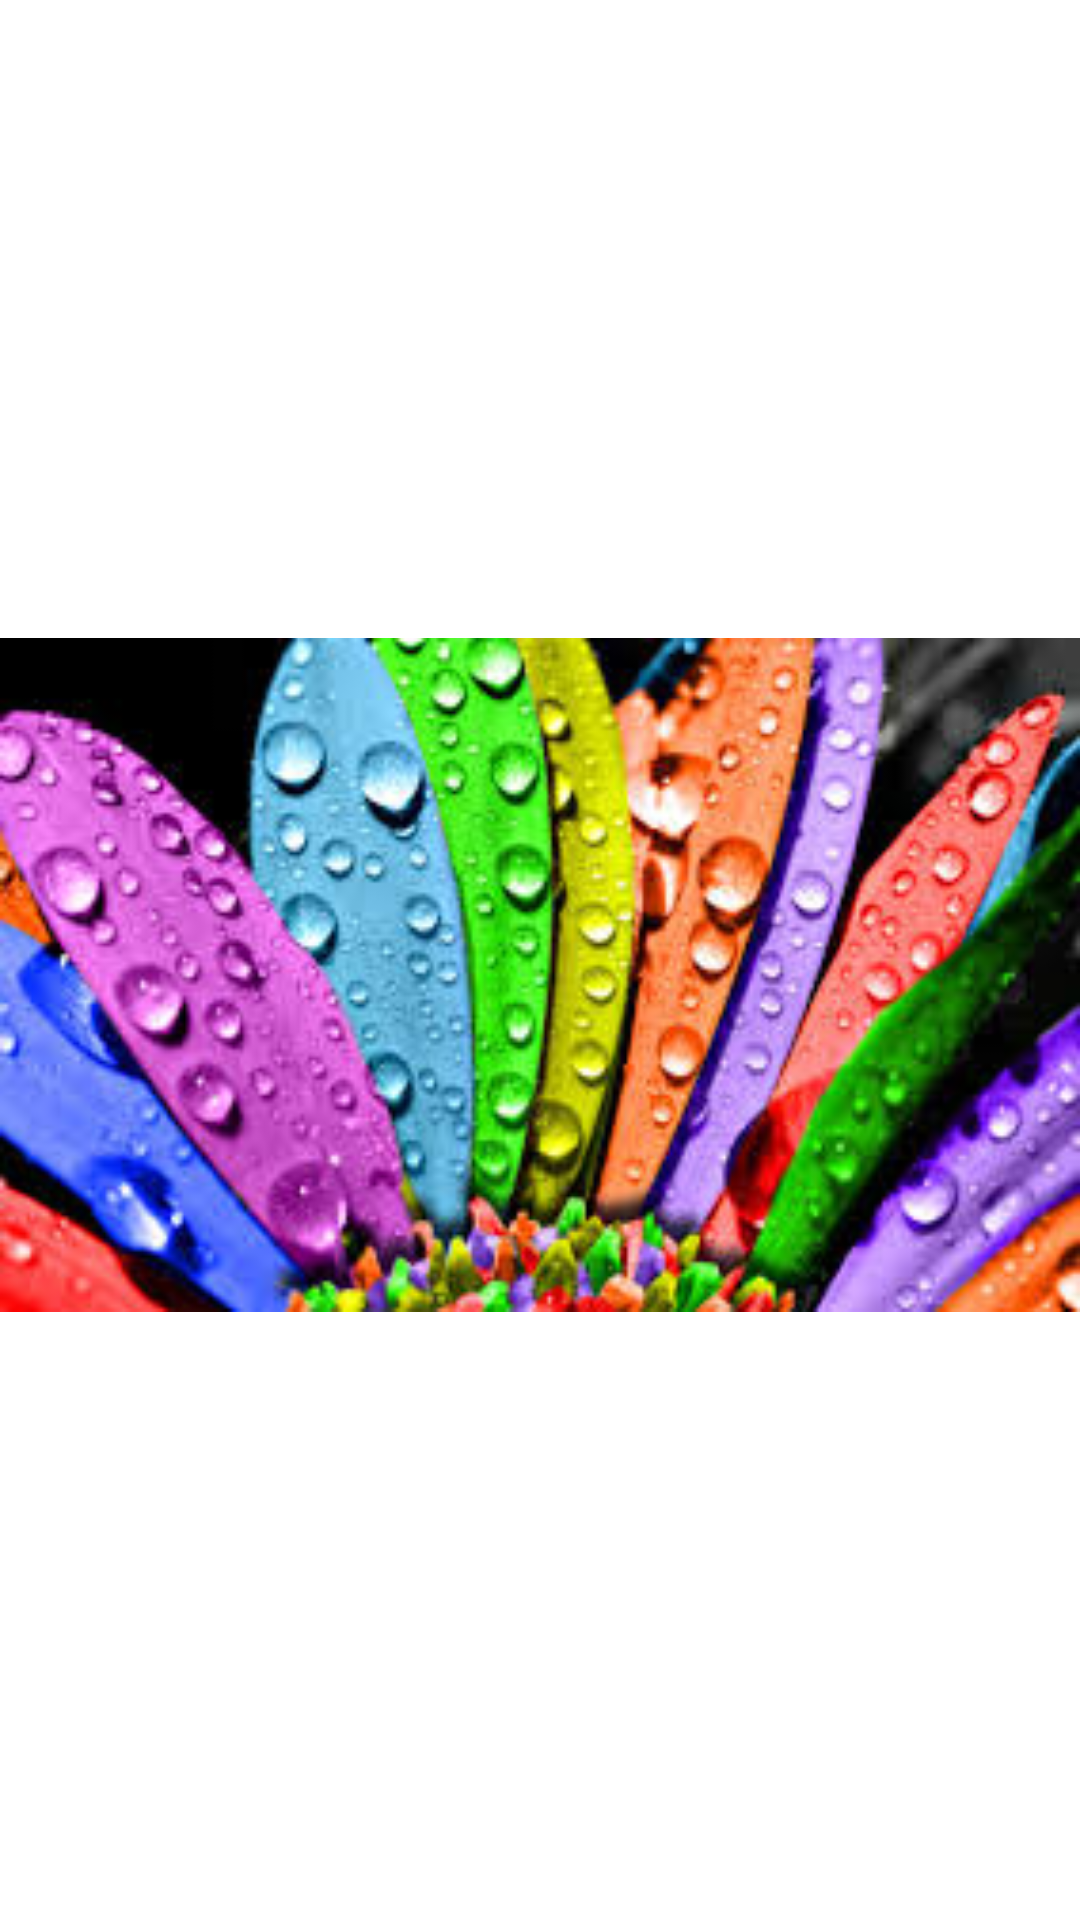

Android layout source for this screen:
<!-- AndroidManifest.xml: application theme Theme.IdCard -->
<!-- res/layout/activity_main3.xml -->
<?xml version="1.0" encoding="utf-8"?>
<RelativeLayout xmlns:android="http://schemas.android.com/apk/res/android"
    xmlns:app="http://schemas.android.com/apk/res-auto"
    xmlns:tools="http://schemas.android.com/tools"
    android:layout_width="match_parent"
    android:layout_height="match_parent"
    tools:context=".MainActivity3">

    <ImageView
        android:id="@+id/img1"
        android:layout_width="match_parent"
        android:layout_height="match_parent"
        android:layout_marginTop="10dp"
        android:src="@drawable/imag"


        />


</RelativeLayout>
<!-- resources referenced by this layout -->
<resources>
  <!-- drawable imag: jpg bitmap (drawable, 21266 bytes) -->
</resources>
